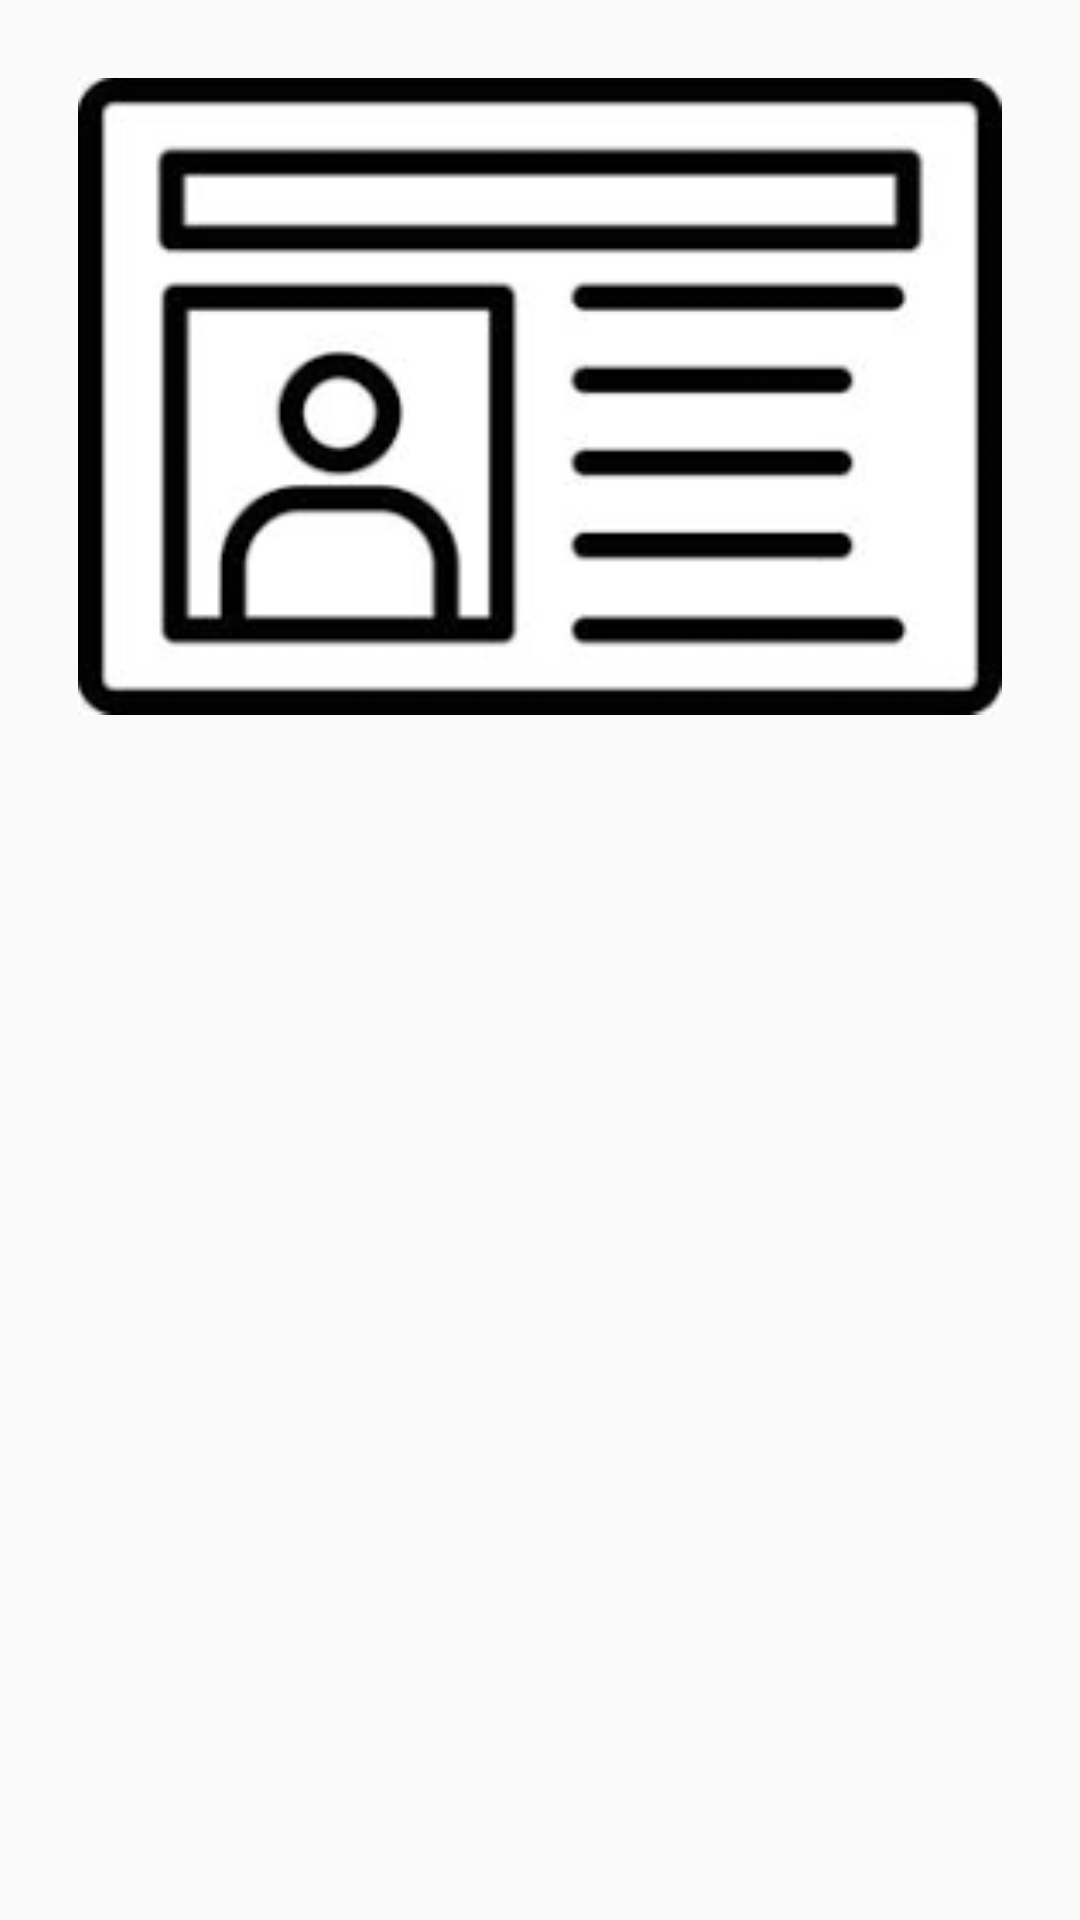

Layout XML and referenced resources for this Android screen:
<!-- AndroidManifest.xml: application theme MyMaterialTheme -->
<!-- res/layout/custom_dialog_imageview.xml -->
<?xml version="1.0" encoding="utf-8"?>
<LinearLayout xmlns:android="http://schemas.android.com/apk/res/android"
    android:orientation="vertical"
    android:layout_width="match_parent"
    android:layout_height="wrap_content"
    android:padding="16dp"
    android:layout_centerHorizontal="true">

    <ImageView
        android:padding="10dp"
        android:id="@+id/admin_id_img"
        android:layout_width="match_parent"
        android:layout_height="wrap_content"
        android:adjustViewBounds="true"
        android:scaleType="centerCrop"
        android:src="@drawable/ic_license" />


</LinearLayout>
<!-- resources referenced by this layout -->
<resources>
  <!-- drawable ic_license: png bitmap (drawable, 5462 bytes) -->
  <style name="MyMaterialTheme" parent="AppTheme">
  
      </style>
  <style name="AppTheme" parent="Theme.AppCompat.Light.NoActionBar">
          
          <item name="colorPrimary">@color/colorPrimary</item>
          <item name="colorPrimaryDark">@color/colorPrimaryDark</item>
          <item name="colorAccent">@color/colorAccent</item>
  
      </style>
  <color name="colorPrimary">#2db044</color>
  <color name="colorPrimaryDark">#007f14</color>
  <color name="colorAccent">#0b761c</color>
</resources>
